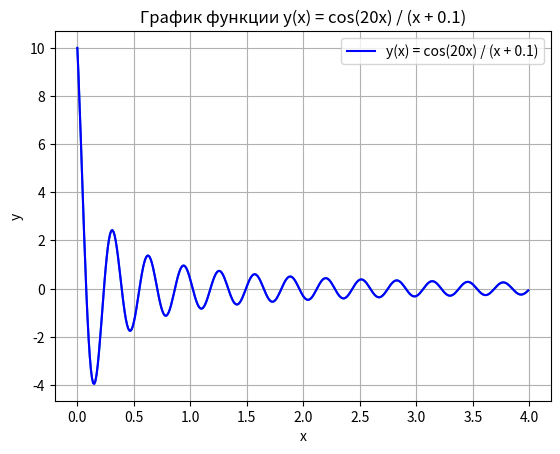

Recreate this plot in Python.
import numpy as np
import matplotlib.pyplot as plt
import seaborn as sns
import pandas as pd


# Создаем массив x с шагом 0.01
xarr = np.arange(0, 4, 0.01)

# Определяем функцию y(x)
def y(x):
    return np.cos(20 * x) / (x + 0.1)

# Вычисляем y для всех значений xarr
yarr = y(xarr)

# Функция для построения графика
def plot_function(x, y):
    plt.plot(x, y)
    plt.xlabel('x')
    plt.ylabel('y')
    plt.title('График функции y(x) = cos(20x) / (x + 0.1)')
    plt.grid(True)
    plt.show()

# Вызываем функцию для построения графика
plot_function(xarr, yarr)


def sb_function(x, y):
    data = pd.DataFrame({'x': x, 'y': y})
    sns.lineplot(x='x', y='y', data=data, label='y(x) = cos(20x) / (x + 0.1)', color='blue')
    plt.title('График функции y(x) = cos(20x) / (x + 0.1)')
    plt.xlabel('x')
    plt.ylabel('y')
    plt.show()


sb_function(xarr, yarr)